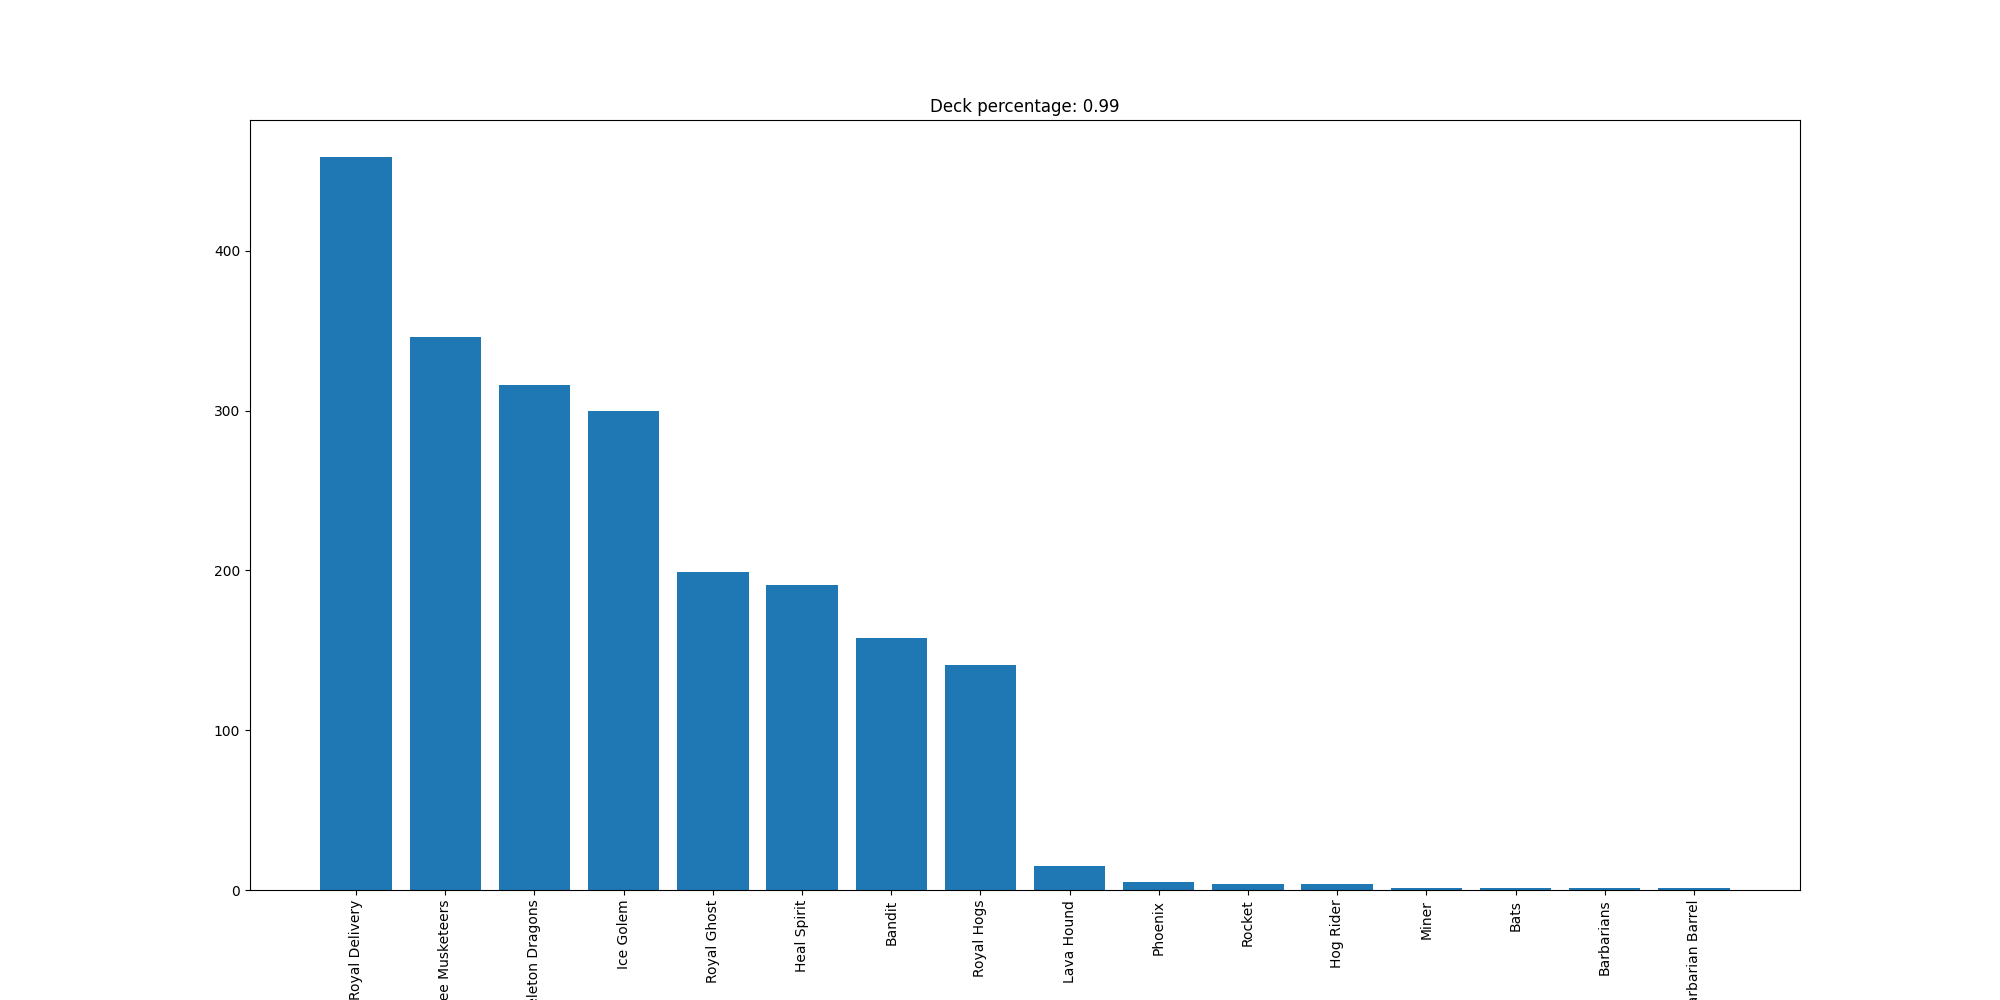

Data behind this chart, as committed beside it:
Royal Delivery, 459
Three Musketeers, 346
Skeleton Dragons, 316
Ice Golem, 300
Royal Ghost, 199
Heal Spirit, 191
Bandit, 158
Royal Hogs, 141
Lava Hound, 15
Phoenix, 5
Rocket, 4
Hog Rider, 4
Miner, 1
Bats, 1
Barbarians, 1
Barbarian Barrel, 1
